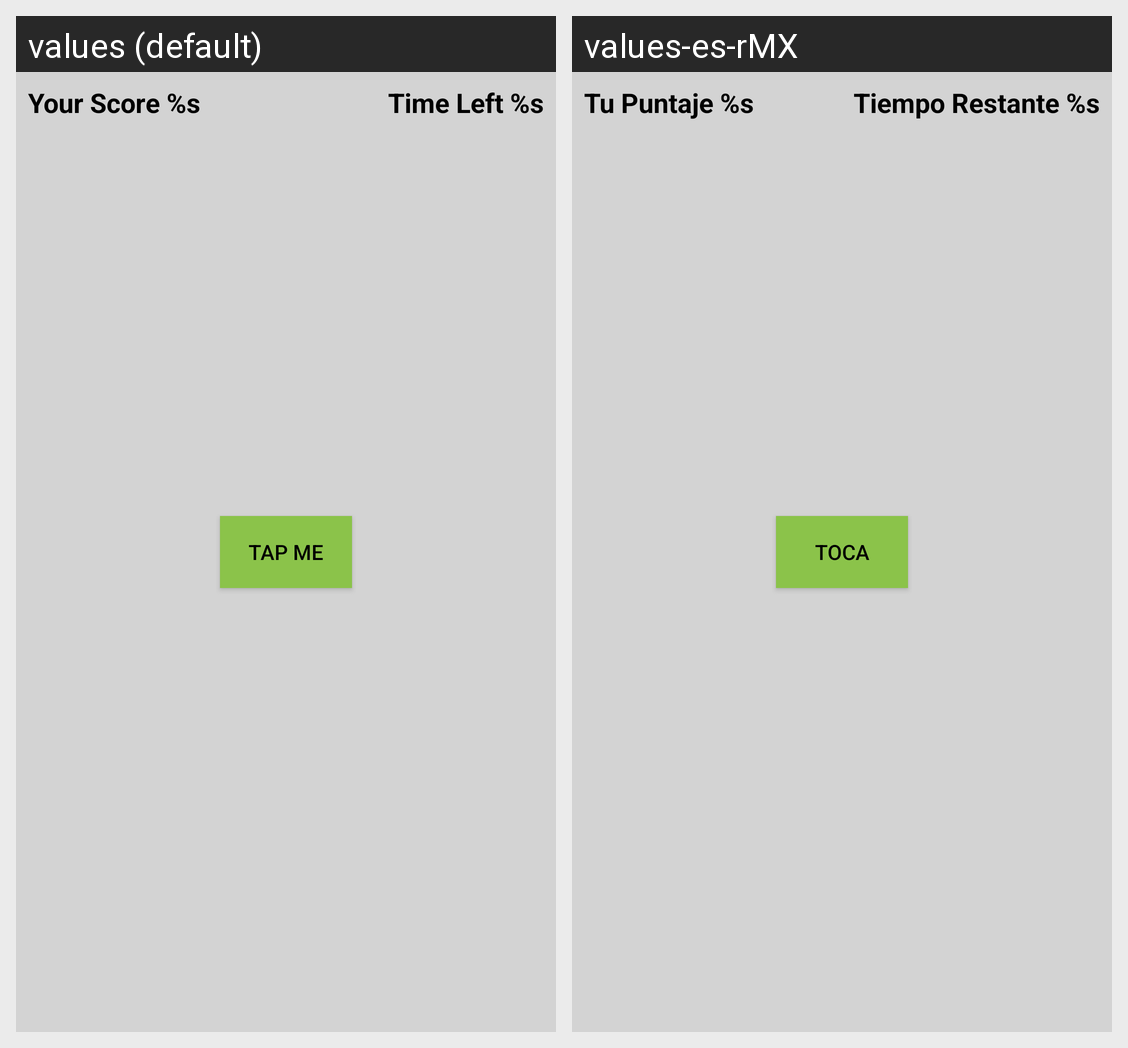

Here is an Android app screen in its default locale and in the app's own translations. Write out the translated-string differences for the strings that appear on this screen.
Android screen res/layout/activity_main.xml rendered under 2 locales, left to right: values (default), values-es-rMX. Device: Nexus 5 (rendered at 1080×1920; each locale shown at half size, 540×960, under a caption strip naming it); theme AppTheme.
Strings drawn on this screen, with the default value and each locale's value (text and hints the layout hard-codes, and strings that could not be matched under every locale, appear in the picture but are not listed):

tap_me
  values: Tap Me
  values-es-rMX: Toca

your_score
  values: Your Score %s
  values-es-rMX: Tu Puntaje %s

time_left
  values: Time Left %s
  values-es-rMX: Tiempo Restante %s
